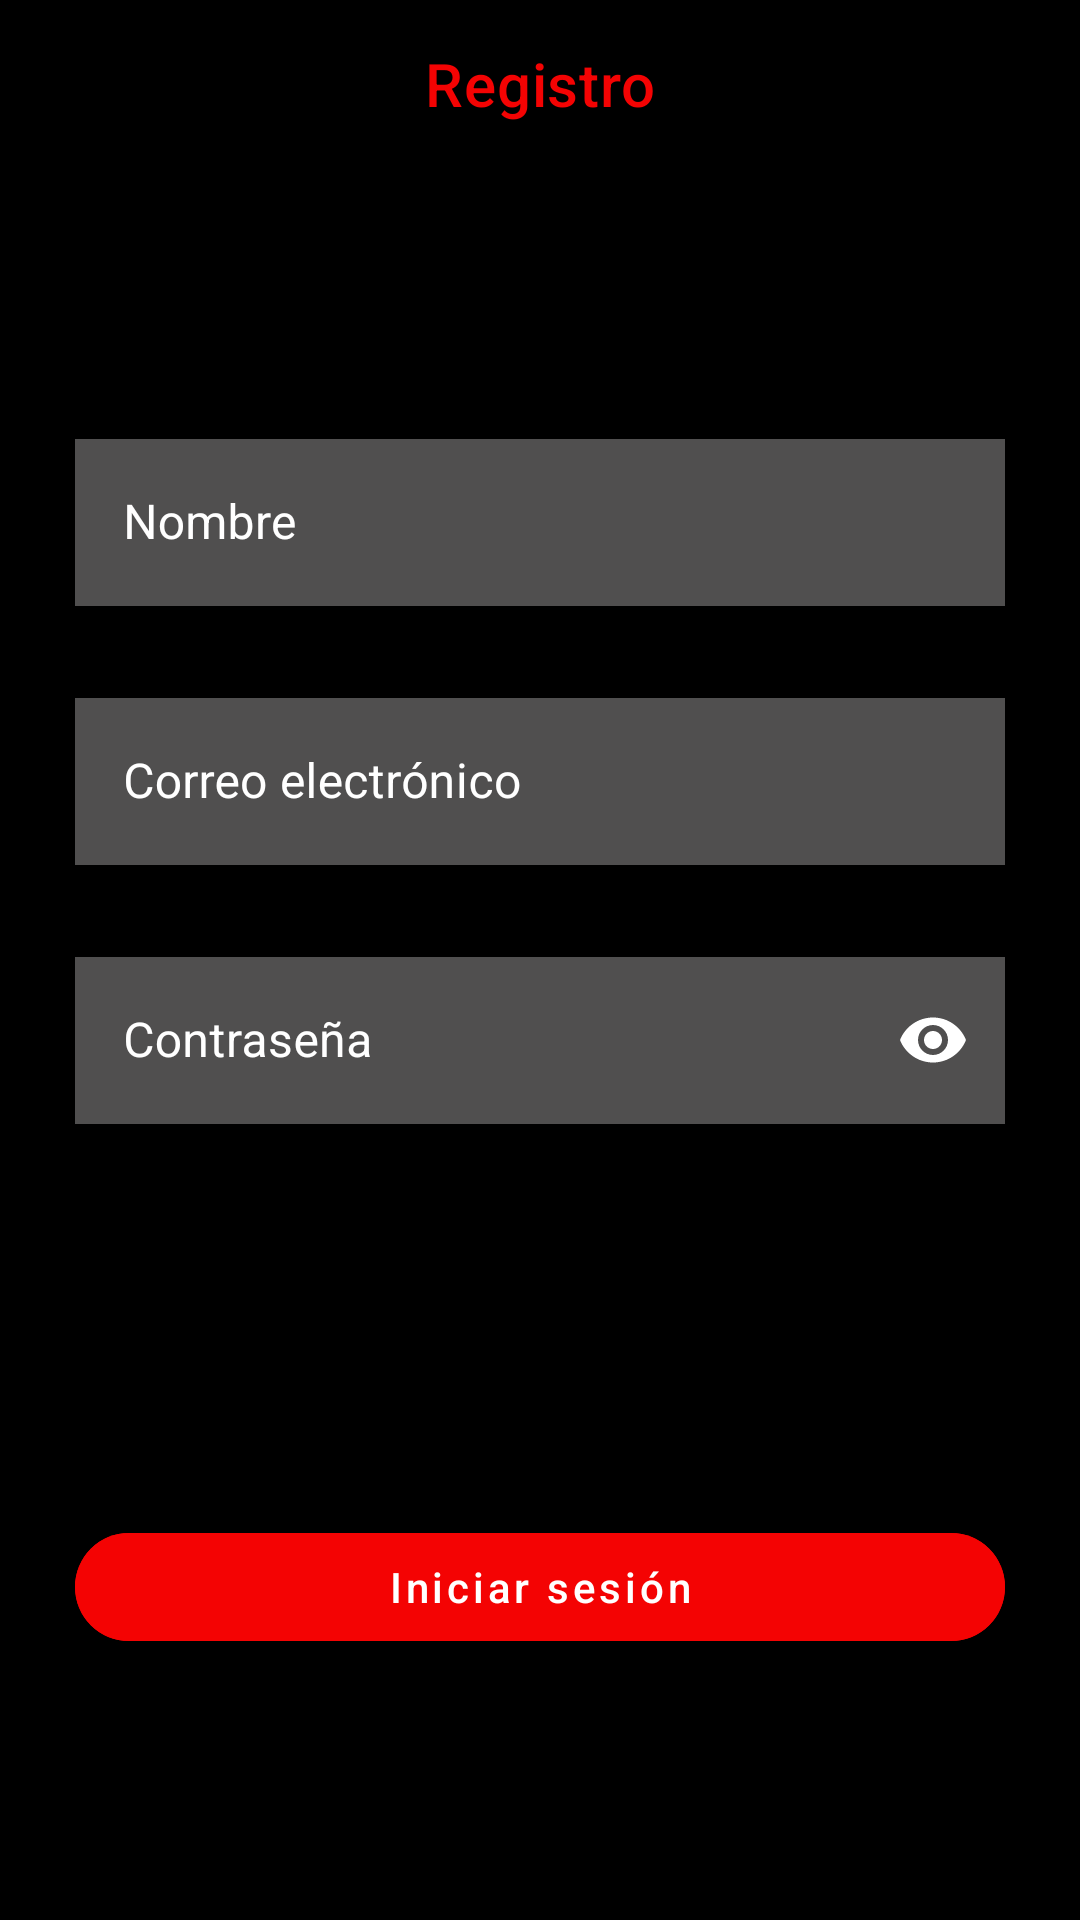

Android layout source for this screen:
<!-- AndroidManifest.xml: application theme Theme.EncycloMovies -->
<!-- res/layout/fragment_register.xml -->
<?xml version="1.0" encoding="utf-8"?>
<LinearLayout xmlns:android="http://schemas.android.com/apk/res/android"
    xmlns:tools="http://schemas.android.com/tools"
    android:layout_width="match_parent"
    android:layout_height="match_parent"
    xmlns:app="http://schemas.android.com/apk/res-auto"
    tools:context=".views.RegisterFragment"
    android:orientation="vertical"
    android:background="@color/black">

    <com.google.android.material.appbar.AppBarLayout
        android:id="@+id/appRegisterBar"
        android:layout_width="match_parent"
        android:layout_height="wrap_content">

        <com.google.android.material.appbar.MaterialToolbar
            android:id="@+id/topAppRegisterBar"
            android:layout_width="match_parent"
            android:layout_height="?attr/actionBarSize"
            app:title="Registro"
            style="@style/Toolbar"
            app:theme="@style/Toolbar"
            app:titleTextColor="@color/red"
            app:titleCentered="true"
            app:navigationIcon="@drawable/ic_back_"/>

    </com.google.android.material.appbar.AppBarLayout>

    <ImageView
        android:id="@+id/logo"
        android:layout_width="wrap_content"
        android:layout_height="wrap_content"
        android:src="@mipmap/ic_deflogo"
        android:layout_gravity="center"
        android:layout_marginTop="35dp"/>

    <LinearLayout
        android:layout_width="match_parent"
        android:layout_height="wrap_content"
        android:orientation="vertical"
        android:layout_margin="25dp">

        <com.google.android.material.textfield.TextInputLayout
            android:layout_width="match_parent"
            android:layout_height="wrap_content"
            android:hint="Nombre"
            style="@style/Widget.MaterialComponents.TextInputLayout.OutlinedBox"
            app:boxStrokeColor="@color/red"
            app:boxStrokeErrorColor="@color/red"
            app:hintTextColor="@color/red"
            android:layout_marginTop="25dp"
            android:textColorHint="@color/white"
            app:errorEnabled="true">

            <com.google.android.material.textfield.TextInputEditText
                android:id="@+id/nameInRegister"
                android:layout_width="match_parent"
                android:layout_height="wrap_content"
                android:inputType="textEmailAddress"
                android:singleLine="true"
                android:background="@color/gray"
                android:textColor="@color/white"/>

        </com.google.android.material.textfield.TextInputLayout>

        <com.google.android.material.textfield.TextInputLayout
            android:layout_width="match_parent"
            android:layout_height="wrap_content"
            android:hint="Correo electrónico"
            style="@style/Widget.MaterialComponents.TextInputLayout.OutlinedBox"
            app:boxStrokeColor="@color/red"
            app:boxStrokeErrorColor="@color/red"
            app:hintTextColor="@color/red"
            android:layout_marginTop="5dp"
            android:textColorHint="@color/white"
            app:errorEnabled="true"
            app:errorTextColor="@color/red">

            <com.google.android.material.textfield.TextInputEditText
                android:id="@+id/emailInRegister"
                android:layout_width="match_parent"
                android:layout_height="wrap_content"
                android:inputType="textEmailAddress"
                android:singleLine="true"
                android:background="@color/gray"
                android:textColor="@color/white"/>

        </com.google.android.material.textfield.TextInputLayout>

        <com.google.android.material.textfield.TextInputLayout
            android:layout_width="match_parent"
            android:layout_height="wrap_content"
            android:hint="Contraseña"
            style="@style/Widget.MaterialComponents.TextInputLayout.OutlinedBox"
            app:boxStrokeColor="@color/red"
            app:boxStrokeErrorColor="@color/red"
            app:hintTextColor="@color/red"
            android:layout_marginTop="5dp"
            app:passwordToggleEnabled="true"
            android:textColorHint="@color/white"
            app:passwordToggleTint="@color/white"
            app:errorEnabled="true">

            <com.google.android.material.textfield.TextInputEditText
                android:id="@+id/passwordInRegister"
                android:layout_width="match_parent"
                android:layout_height="wrap_content"
                android:inputType="textPassword"
                android:singleLine="true"
                android:background="@color/gray"
                android:textColor="@color/white"/>

        </com.google.android.material.textfield.TextInputLayout>


        <com.google.android.material.button.MaterialButton
            android:id="@+id/btRegister"
            android:layout_width="match_parent"
            android:layout_height="wrap_content"
            android:text="Iniciar sesión"
            android:textAllCaps="false"
            android:layout_marginTop="110dp"
            app:cornerRadius="50dp"
            android:backgroundTint="@color/red"
            android:textColor="@color/white"/>

    </LinearLayout>

</LinearLayout>
<!-- resources referenced by this layout -->
<resources>
  <color name="black">#FF000000</color>
  <color name="gray">#8D918F8F</color>
  <color name="red">#F40303</color>
  <color name="white">#FFFFFFFF</color>
  <style name="Toolbar">
          <item name="android:textColorPrimary">@color/white</item>
          <item name="actionMenuTextColor">@color/red</item>
          <item name="android:textColorSecondary">@color/white</item>
          <item name="colorSurface">@color/black</item>
      </style>
  <style name="Theme.EncycloMovies" parent="Theme.MaterialComponents.DayNight.NoActionBar">
          
          <item name="colorPrimary">@color/black</item>
          <item name="colorPrimaryVariant">@color/black</item>
          <item name="colorOnPrimary">@color/black</item>
          
          <item name="colorSecondary">@color/black</item>
          <item name="colorSecondaryVariant">@color/black</item>
          <item name="colorOnSecondary">@color/black</item>
          
          <item name="android:statusBarColor">?attr/colorPrimaryVariant</item>
          
      </style>
</resources>
